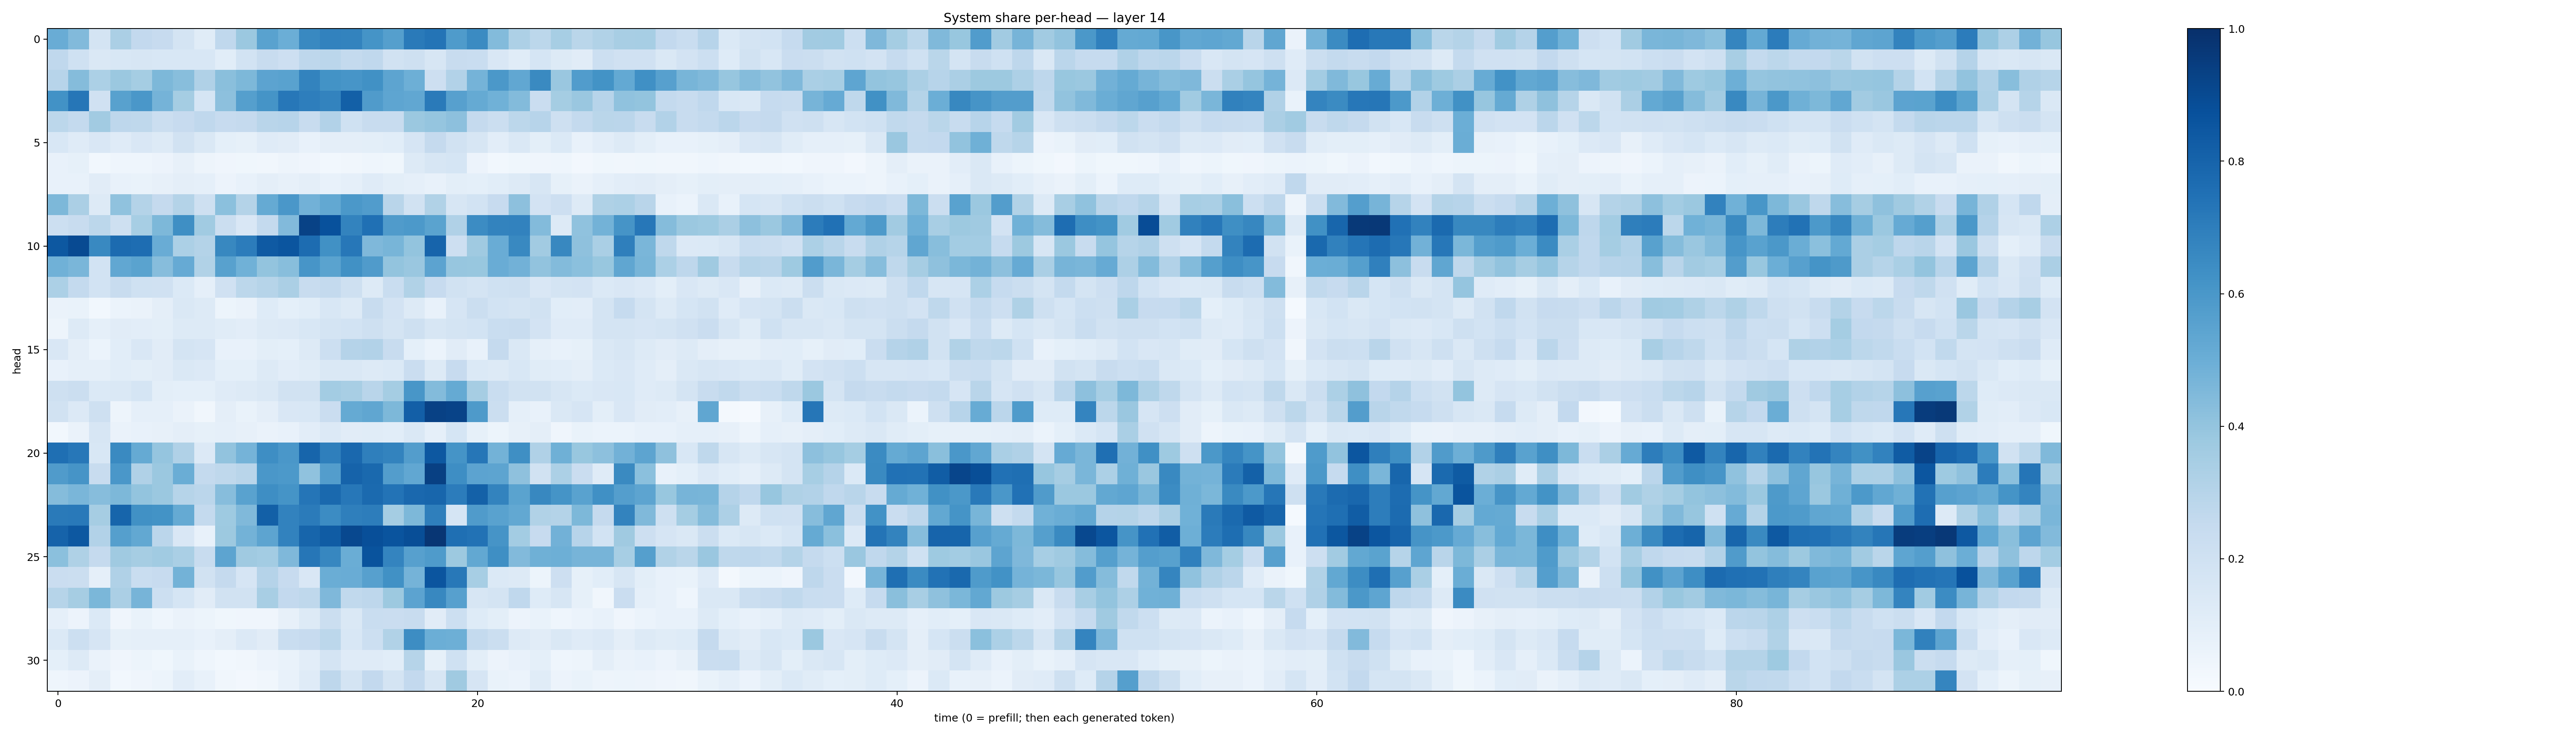

Data behind this chart, as committed beside it:
0.50594527, 0.44414923, 0.17247237, 0.33249602, 0.2584856, 0.24434729, 0.17453268, 0.11491663, 0.2693578, 0.37929818, 0.5510264, 0.4987406, 0.6592682, 0.68002987, 0.6777011, 0.6160078, 0.56624764, 0.71338755, 0.7369773, 0.58231455, 0.64873976, 0.44011754, 0.32604846, 0.27885416
0.2658, 0.1997, 0.1427, 0.1537, 0.1574, 0.1554, 0.1552, 0.1544, 0.1076, 0.1856, 0.2358, 0.2145, 0.2741, 0.2831, 0.2544, 0.268, 0.1904, 0.2107, 0.1577, 0.2387, 0.2308, 0.1498, 0.117, 0.1703
0.2965, 0.4368, 0.3317, 0.3821, 0.3519, 0.4566, 0.4275, 0.3172, 0.4256, 0.454, 0.5457, 0.5543, 0.6788, 0.6208, 0.6056, 0.6279, 0.5422, 0.496, 0.2129, 0.3112, 0.4756, 0.5941, 0.5294, 0.6544
0.6248, 0.7281, 0.1987, 0.5571, 0.5988, 0.4753, 0.3534, 0.1699, 0.417, 0.5651, 0.6169, 0.7227, 0.6991, 0.6765, 0.8151, 0.5803, 0.5374, 0.5304, 0.7124, 0.5592, 0.5166, 0.4861, 0.4377, 0.2297
0.2802, 0.2576, 0.3625, 0.2738, 0.2719, 0.2212, 0.2427, 0.2682, 0.2452, 0.2512, 0.2912, 0.2968, 0.2392, 0.3114, 0.2013, 0.2367, 0.2382, 0.3801, 0.3949, 0.4141, 0.253, 0.2202, 0.2806, 0.2956
0.1525, 0.1172, 0.1508, 0.1208, 0.1487, 0.1306, 0.1883, 0.1416, 0.09244, 0.0858, 0.1177, 0.1123, 0.07752, 0.0949, 0.09445, 0.1008, 0.1089, 0.1677, 0.253, 0.195, 0.1589, 0.1034, 0.1476, 0.0992
0.07591, 0.08425, 0.03026, 0.04346, 0.04599, 0.05797, 0.07958, 0.05069, 0.03962, 0.03753, 0.03169, 0.04716, 0.03956, 0.03021, 0.034, 0.0457, 0.03731, 0.1313, 0.1583, 0.1711, 0.05537, 0.03106, 0.03903, 0.03939
0.0775, 0.07364, 0.11, 0.07265, 0.06794, 0.08089, 0.09554, 0.08876, 0.05697, 0.07747, 0.09516, 0.07884, 0.09421, 0.07688, 0.08947, 0.1195, 0.1012, 0.08943, 0.07273, 0.09938, 0.0931, 0.1066, 0.1284, 0.1574
0.4565, 0.3328, 0.1254, 0.4069, 0.3083, 0.252, 0.3053, 0.2055, 0.4198, 0.3067, 0.5187, 0.5981, 0.4806, 0.527, 0.5974, 0.5759, 0.2892, 0.1891, 0.3163, 0.1633, 0.1851, 0.2456, 0.4163, 0.1814
0.2163, 0.235, 0.2795, 0.209, 0.3453, 0.4553, 0.6351, 0.3661, 0.219, 0.152, 0.2572, 0.4444, 0.9285, 0.8747, 0.6792, 0.7503, 0.5812, 0.5924, 0.5492, 0.3191, 0.646, 0.6761, 0.6828, 0.4378
0.8468, 0.898, 0.6601, 0.7713, 0.7632, 0.5054, 0.331, 0.3085, 0.664, 0.7034, 0.8381, 0.858, 0.7682, 0.6279, 0.7234, 0.4505, 0.4654, 0.3985, 0.7996, 0.2113, 0.3681, 0.507, 0.6563, 0.3623
0.4873, 0.4641, 0.1841, 0.5277, 0.5507, 0.4336, 0.513, 0.3141, 0.555, 0.4873, 0.4004, 0.4274, 0.6088, 0.5472, 0.6284, 0.5782, 0.4013, 0.3849, 0.5454, 0.3942, 0.3871, 0.5053, 0.4808, 0.4044
0.3286, 0.2546, 0.1873, 0.2403, 0.2031, 0.1954, 0.1371, 0.08752, 0.1979, 0.2795, 0.3002, 0.3323, 0.2354, 0.254, 0.2093, 0.1312, 0.2309, 0.3141, 0.2452, 0.1883, 0.1732, 0.2021, 0.2067, 0.1517
0.06406, 0.0681, 0.02796, 0.05876, 0.06307, 0.09558, 0.1442, 0.1266, 0.05107, 0.06525, 0.1234, 0.09183, 0.1064, 0.1542, 0.1317, 0.2349, 0.1829, 0.1301, 0.07518, 0.165, 0.2194, 0.1843, 0.1779, 0.1893
0.04779, 0.1259, 0.08778, 0.1117, 0.1038, 0.09981, 0.1253, 0.1259, 0.1155, 0.1049, 0.13, 0.1348, 0.1534, 0.1791, 0.1858, 0.2051, 0.1789, 0.2041, 0.1589, 0.1756, 0.1851, 0.233, 0.2344, 0.1826
0.1491, 0.09561, 0.06192, 0.1089, 0.1494, 0.113, 0.1749, 0.1675, 0.07538, 0.07562, 0.1009, 0.0935, 0.1266, 0.2159, 0.3033, 0.3101, 0.2406, 0.09321, 0.06194, 0.1101, 0.07302, 0.25, 0.1433, 0.08749
0.07365, 0.08856, 0.08933, 0.1062, 0.09803, 0.1096, 0.1469, 0.1347, 0.09263, 0.091, 0.1304, 0.1033, 0.1138, 0.1471, 0.1428, 0.1274, 0.1381, 0.2299, 0.1277, 0.2447, 0.1405, 0.1322, 0.1524, 0.1148
0.2092, 0.2261, 0.1388, 0.1408, 0.1701, 0.1013, 0.09037, 0.09366, 0.1202, 0.1302, 0.1412, 0.1948, 0.1951, 0.3555, 0.3423, 0.2915, 0.3549, 0.6022, 0.4413, 0.5177, 0.3502, 0.2322, 0.1895, 0.1946
0.1945, 0.136, 0.2036, 0.04967, 0.0893, 0.08762, 0.0654, 0.03473, 0.09412, 0.06978, 0.09437, 0.1488, 0.155, 0.2288, 0.5165, 0.5324, 0.4569, 0.8176, 0.9333, 0.9232, 0.5884, 0.2237, 0.08925, 0.07399
0.03107, 0.06509, 0.157, 0.06484, 0.07654, 0.08167, 0.09675, 0.08271, 0.08629, 0.08006, 0.06383, 0.07779, 0.1037, 0.133, 0.1109, 0.1159, 0.1078, 0.1471, 0.0864, 0.1716, 0.08413, 0.05294, 0.08063, 0.09726
0.7546, 0.7254, 0.1543, 0.6541, 0.5182, 0.3973, 0.3187, 0.1341, 0.4041, 0.4752, 0.6405, 0.6001, 0.7938, 0.6943, 0.7818, 0.693, 0.6767, 0.5722, 0.8442, 0.6145, 0.7278, 0.477, 0.6336, 0.3177
0.5791, 0.6105, 0.2345, 0.5985, 0.318, 0.3792, 0.5024, 0.2545, 0.272, 0.2911, 0.6004, 0.5903, 0.4086, 0.5715, 0.8043, 0.7789, 0.5709, 0.5279, 0.9343, 0.6379, 0.5453, 0.5408, 0.413, 0.1938
0.4341, 0.4615, 0.4314, 0.456, 0.3994, 0.38, 0.2996, 0.2826, 0.4335, 0.5532, 0.6371, 0.6163, 0.7306, 0.7786, 0.7238, 0.7763, 0.7397, 0.7823, 0.7913, 0.7049, 0.809, 0.6785, 0.5489, 0.6617
0.7136, 0.7163, 0.35, 0.7931, 0.6268, 0.6187, 0.5168, 0.2567, 0.3724, 0.4466, 0.8137, 0.6827, 0.7075, 0.6448, 0.6916, 0.703, 0.3537, 0.4538, 0.6926, 0.1716, 0.5801, 0.5519, 0.5272, 0.3134
0.8029, 0.8461, 0.3111, 0.5657, 0.5248, 0.2847, 0.1496, 0.07771, 0.3767, 0.4804, 0.5396, 0.682, 0.7966, 0.8288, 0.9042, 0.8818, 0.8605, 0.8864, 0.9727, 0.7558, 0.7438, 0.6103, 0.3557, 0.2446
0.4186, 0.3235, 0.2527, 0.3694, 0.3501, 0.3648, 0.3384, 0.2402, 0.5392, 0.3692, 0.3589, 0.452, 0.7304, 0.6668, 0.5005, 0.8651, 0.6748, 0.56, 0.585, 0.3753, 0.5263, 0.6342, 0.4424, 0.4899
0.2295, 0.2237, 0.0871, 0.3169, 0.2318, 0.2428, 0.4798, 0.1951, 0.251, 0.1674, 0.3033, 0.2455, 0.149, 0.5007, 0.507, 0.5593, 0.6254, 0.4749, 0.8589, 0.7195, 0.3476, 0.14, 0.131, 0.05114
0.3007, 0.3497, 0.4578, 0.334, 0.472, 0.2181, 0.171, 0.113, 0.1894, 0.1928, 0.3429, 0.2615, 0.2709, 0.45, 0.2641, 0.2768, 0.3785, 0.5434, 0.6603, 0.559, 0.1623, 0.178, 0.2693, 0.1243
0.08938, 0.05801, 0.1378, 0.04046, 0.06963, 0.04628, 0.06621, 0.05176, 0.03761, 0.04043, 0.0401, 0.07896, 0.1315, 0.225, 0.1442, 0.2307, 0.2267, 0.241, 0.1104, 0.2177, 0.1234, 0.09909, 0.0584, 0.06888
0.138, 0.2175, 0.1668, 0.08532, 0.08856, 0.08676, 0.08922, 0.07192, 0.09423, 0.1358, 0.1123, 0.2327, 0.2439, 0.2793, 0.1544, 0.2154, 0.3153, 0.6407, 0.4997, 0.495, 0.254, 0.2209, 0.1302, 0.1125
0.09305, 0.126, 0.06319, 0.04004, 0.0535, 0.03872, 0.06694, 0.04615, 0.03056, 0.03349, 0.05818, 0.07001, 0.1032, 0.1776, 0.1185, 0.1191, 0.108, 0.2976, 0.08446, 0.202, 0.1007, 0.05523, 0.07136, 0.09144
0.04364, 0.05772, 0.09514, 0.02931, 0.04154, 0.05368, 0.1051, 0.07478, 0.03423, 0.02348, 0.03408, 0.07109, 0.1184, 0.274, 0.1747, 0.258, 0.1758, 0.2601, 0.1568, 0.369, 0.1677, 0.06937, 0.06007, 0.1133
